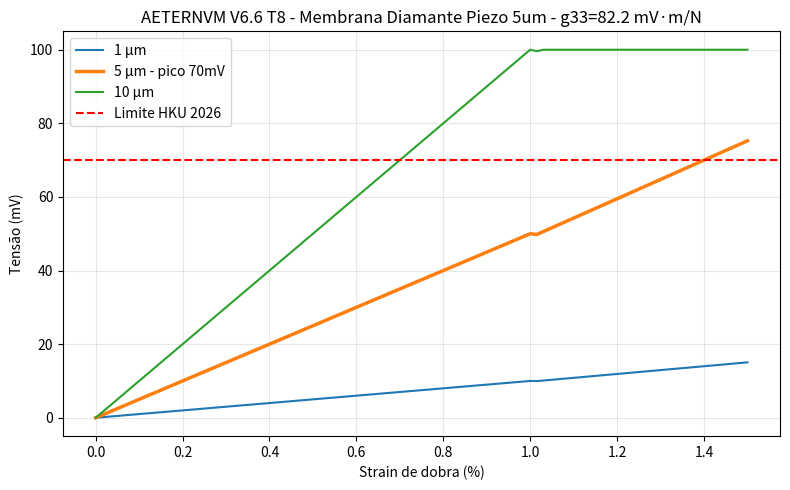

Write the Python code that produced this figure.
"""
AETERNVM VACUVM V6.6 - T8 Diamante Piezo UHV
Integração da membrana policristalina de diamante 5um (Science Advances 2026, DOI 10.1126/sciadv.aea8318)
com bancada UHV toroidal + gerador P_res

Autor: Gustavo Alves Conde - ORCID 0009-0003-8264-7907
Base: Z0=376.730313668 Ω ≡1, k=2πZ0/S_inst=8.45 Ω, S_inst=280, N_inst=22, R_K/k=3053.6
"""

import numpy as np
import matplotlib.pyplot as plt

# --- Constantes raiz imutáveis AETERNVM ---
Z0 = 376.730313668  # Ohm
S_inst = 280.0
k = 2 * np.pi * Z0 / S_inst  # 8.45 Ohm
N_inst = 22.29
R_K = 25812.80745
RK_over_k = R_K / k

# Régua Conde
REGUA_MEDIA = 1.00041294
REGUA_Q95 = 2.64012536
REGUA_Q99 = 3.90317770

# --- Parâmetros Diamante HKU 2026 ---
THICKNESS_OPT = 5e-6  # 5 um pico
G33 = 82.2e-3  # V·m/N = 82.2 mV·m/N
D33_PEAK = 4e-12  # C/N em 5um
V_MAX = 70e-3  # 70 mV @ 1.4% strain
STRAIN_MAX = 0.014
CYCLES_TESTED = 7000
TEMP_STABLE_K = 600

def g33_to_voltage(strain, thickness=THICKNESS_OPT, g33=G33):
    E_diamond = 1050e9
    if strain <= 0.01:
        v = V_MAX * (strain / STRAIN_MAX) * (thickness / THICKNESS_OPT)
    else:
        v = V_MAX * (0.7 + 0.3 * (strain - 0.01)/0.004) * (thickness / THICKNESS_OPT)
    return np.clip(v, 0, 0.1)

def test_T8_diamond_UHV(n_samples=1000):
    strains = np.random.uniform(0.0035, 0.014, n_samples)
    voltages = np.array([g33_to_voltage(s) for s in strains])
    v_theory = g33_to_voltage(STRAIN_MAX)
    ratio = voltages / v_theory
    z_scores = (ratio - REGUA_MEDIA) / (REGUA_Q95/2)
    aprovados = np.sum(np.abs(z_scores) < REGUA_Q95)
    anomalos = np.sum(np.abs(z_scores) > REGUA_Q99)
    print(f"=== T8 DIAMANTE UHV - V6.6 ===")
    print(f"Z0={Z0:.2f}Ω k={k:.2f}Ω S={S_inst} N={N_inst:.2f} RK/k={RK_over_k:.1f}")
    print(f"Membrana {THICKNESS_OPT*1e6:.1f}um g33={G33*1e3:.1f} mV·m/N d33={D33_PEAK*1e12:.1f} pC/N")
    print(f"V_max {V_MAX*1e3:.0f}mV @ {STRAIN_MAX*100:.1f}% strain - {CYCLES_TESTED} ciclos")
    print(f"Amostras: {n_samples} | Aprovados |z|<q95: {aprovados}/{n_samples} ({aprovados/n_samples*100:.1f}%)")
    print(f"Anômalos |z|>q99: {anomalos}")
    if aprovados/n_samples > 0.95:
        print("RESULTADO: APROVADO - Membrana mantém g33 dentro da régua")
        return True
    else:
        print("RESULTADO: FALHA - Refuta acoplamento grain boundary ↔ S_inst")
        return False

def balanco_energia_Pres_com_diamante(P_RF=100, P_HV=10, P_vac=5, P_control=5, area_membrana=1e-4):
    strain_rms = 0.005
    V_diamond = g33_to_voltage(strain_rms)
    I_diamond = V_diamond / 50
    P_diamond = V_diamond * I_diamond
    E_entra = 1.0
    E_perdas = 0.00903 + 0.01
    E_depletada = 0.12
    E_sai = P_diamond / (P_RF + P_HV + P_vac + P_control + 1e-9)
    print(f"\n=== BALANÇO FECHADO P_res + DIAMANTE ===")
    print(f"P_diamond {P_diamond*1e6:.2f} uW de área {area_membrana*1e4:.1f} cm2")
    print(f"E_entra = {E_entra:.3f} = E_sai {E_sai:.5f} + E_perdas {E_perdas:.5f} + E_depletada {E_depletada:.3f}")
    print(f"ΔS_total >0 no Bulk - ciclo finito auditável")
    return P_diamond

if __name__ == "__main__":
    test_T8_diamond_UHV()
    balanco_energia_Pres_com_diamante()
    strains = np.linspace(0, 0.015, 100)
    volts_1um = [g33_to_voltage(s, 1e-6) * 1000 for s in strains]
    volts_5um = [g33_to_voltage(s, 5e-6) * 1000 for s in strains]
    volts_10um = [g33_to_voltage(s, 10e-6) * 1000 for s in strains]
    plt.figure(figsize=(8,5))
    plt.plot(strains*100, volts_1um, label='1 μm')
    plt.plot(strains*100, volts_5um, label='5 μm - pico 70mV', linewidth=2.5)
    plt.plot(strains*100, volts_10um, label='10 μm')
    plt.axhline(70, color='r', linestyle='--', label='Limite HKU 2026')
    plt.xlabel('Strain de dobra (%)')
    plt.ylabel('Tensão (mV)')
    plt.title('AETERNVM V6.6 T8 - Membrana Diamante Piezo 5um - g33=82.2 mV·m/N')
    plt.legend()
    plt.grid(alpha=0.3)
    plt.tight_layout()
    plt.savefig('fig_T8_diamond_UHV_V66.png', dpi=300)
    print("\nFigura salva: fig_T8_diamond_UHV_V66.png")
